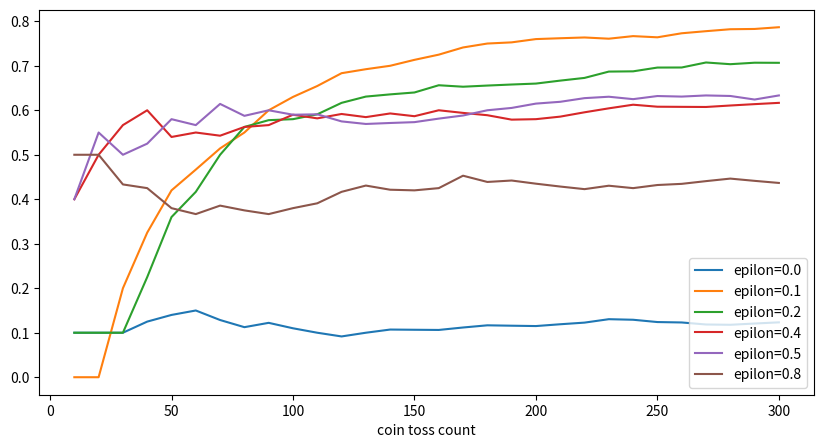

The script that saved this image:
import random
import numpy as np

class CoinToss():
    def __init__(self, head_probs, max_episode_steps=30):  # __init__ の箇所はコンストラクタという
        self.head_probs = head_probs    # head：表, tail:裏, コイル数分の配列？ -> 各コインの表がでる確率
        self.max_episode_steps = max_episode_steps
        self.toss_count = 0
    
    def __len__(self): # 要素数
        return len(self.head_probs)
    
    def reset(self):
        self.toss_count = 0
    
    def step(self, action):
        """
        コイン投げるメソッド
        戻り値：報酬reward, 試行終了done
        """
        final = self.max_episode_steps -1
        done = False
        if self.toss_count > final:
            raise Exception("The step count exceeded maximum. \
                        Please reset env.")
            
        elif self.toss_count == final:
            done = True

        if action >= len(self.head_probs):
            raise Exception("The No.{} coin does not exist".format(action))
        else:
            head_prob = self.head_probs[action]
            if random.random() < head_prob: #random.random():0.0以上1.0未満の浮動小数点数を生成
                reward = 1.0 # 表(head)が出た
            else:
                reward = 0.0 # 裏(tail)が出た
            self.toss_count += 1
            return reward, done

class EpsilonGreedyAgent():

    def __init__(self, epsilon):
        self.epsilon = epsilon
        self.V = [] #経験で得た各コインの期待値(表の出る確率になってる)の配列

    def policy(self):
        """
        epsilonの確率でランダムにコインを選ぶ(探索)
        (1-epsilon)の確率で期待値が最大のコインを選ぶ(活用)
        """
        coins = range(len(self.V)) # e.g., range(5) =  [0, 1, 2, 3, 4]
        if random.random() < self.epsilon:
            return random.choice(coins) # coinsの要素を同じ確率で選択, e.g., Pr(random.choice(['a', 'b', 'c', 'd', 'e']) = 'a') = 20 percent
        else:
            return np.argmax(self.V) # 配列からVが最大になるインデックスを返す
            # argmax(array([4, 4, 5, 0, 5, 4])) = 2
            # 
    
    def play(self, env):
        """
        CointTossクラス（コイントスゲームの環境）:env
        """
        # Initialize estimation
        N = [0] * len(env) # N は各コインを振った回数(表の回数じゃない)
        self.V = [0] * len(env)

        env.reset()
        done = False
        rewards = []
        while not done:
            selected_coin = self.policy()
            reward, done = env.step(selected_coin)
            rewards.append(reward)

            n = N[selected_coin]
            coin_average = self.V[selected_coin] # selected_coinが今までで表が出た経験確率
            new_average = (coin_average * n + reward) / (n + 1)
            N[selected_coin] += 1 # 試行ごとにコインを振った回数を足す
            self.V[selected_coin] = new_average 

        return rewards
        
    
if __name__ == "__main__":
    import pandas as pd
    import matplotlib.pyplot as plt
    
    def main():

        env = CoinToss([0.1, 0.5, 0.1, 0.9, 0.1])
        epsilons = [0.0, 0.1, 0.2, 0.4, 0.5, 0.8] # epsilonsの要素数だけ試行
        game_steps = list(range(10, 310, 10))# 0 10 20 ... 300 310 コイントス回数
        result = {}
        for e in epsilons:
            agent = EpsilonGreedyAgent(epsilon=e)
            means = []
            env.max_episode_steps = max(game_steps)
            rewards = agent.play(env) # ここでコイントスが起こっている, 指定されたepsで1エピソード実行
            for s in game_steps:
                means.append(np.mean(rewards[0:s])) #コイントスゲームの回数を10~310で増やしながら比較するため各ゲームの報酬の平均値で比べる
                # meansの要素 = \sum_{k=1}^N reward(k) / N のこと， means == 1だと，すべて表がでた，ということ
            result["epilon={}".format(e)] = means
        result["coin toss count"] = game_steps
        result = pd.DataFrame(result)
        result.set_index("coin toss count", drop=True, inplace=True)
        result.plot.line(figsize=(10, 5))
        plt.show()
    main()




































































































































































































































































































































































































































































































































































































































































































































































































            